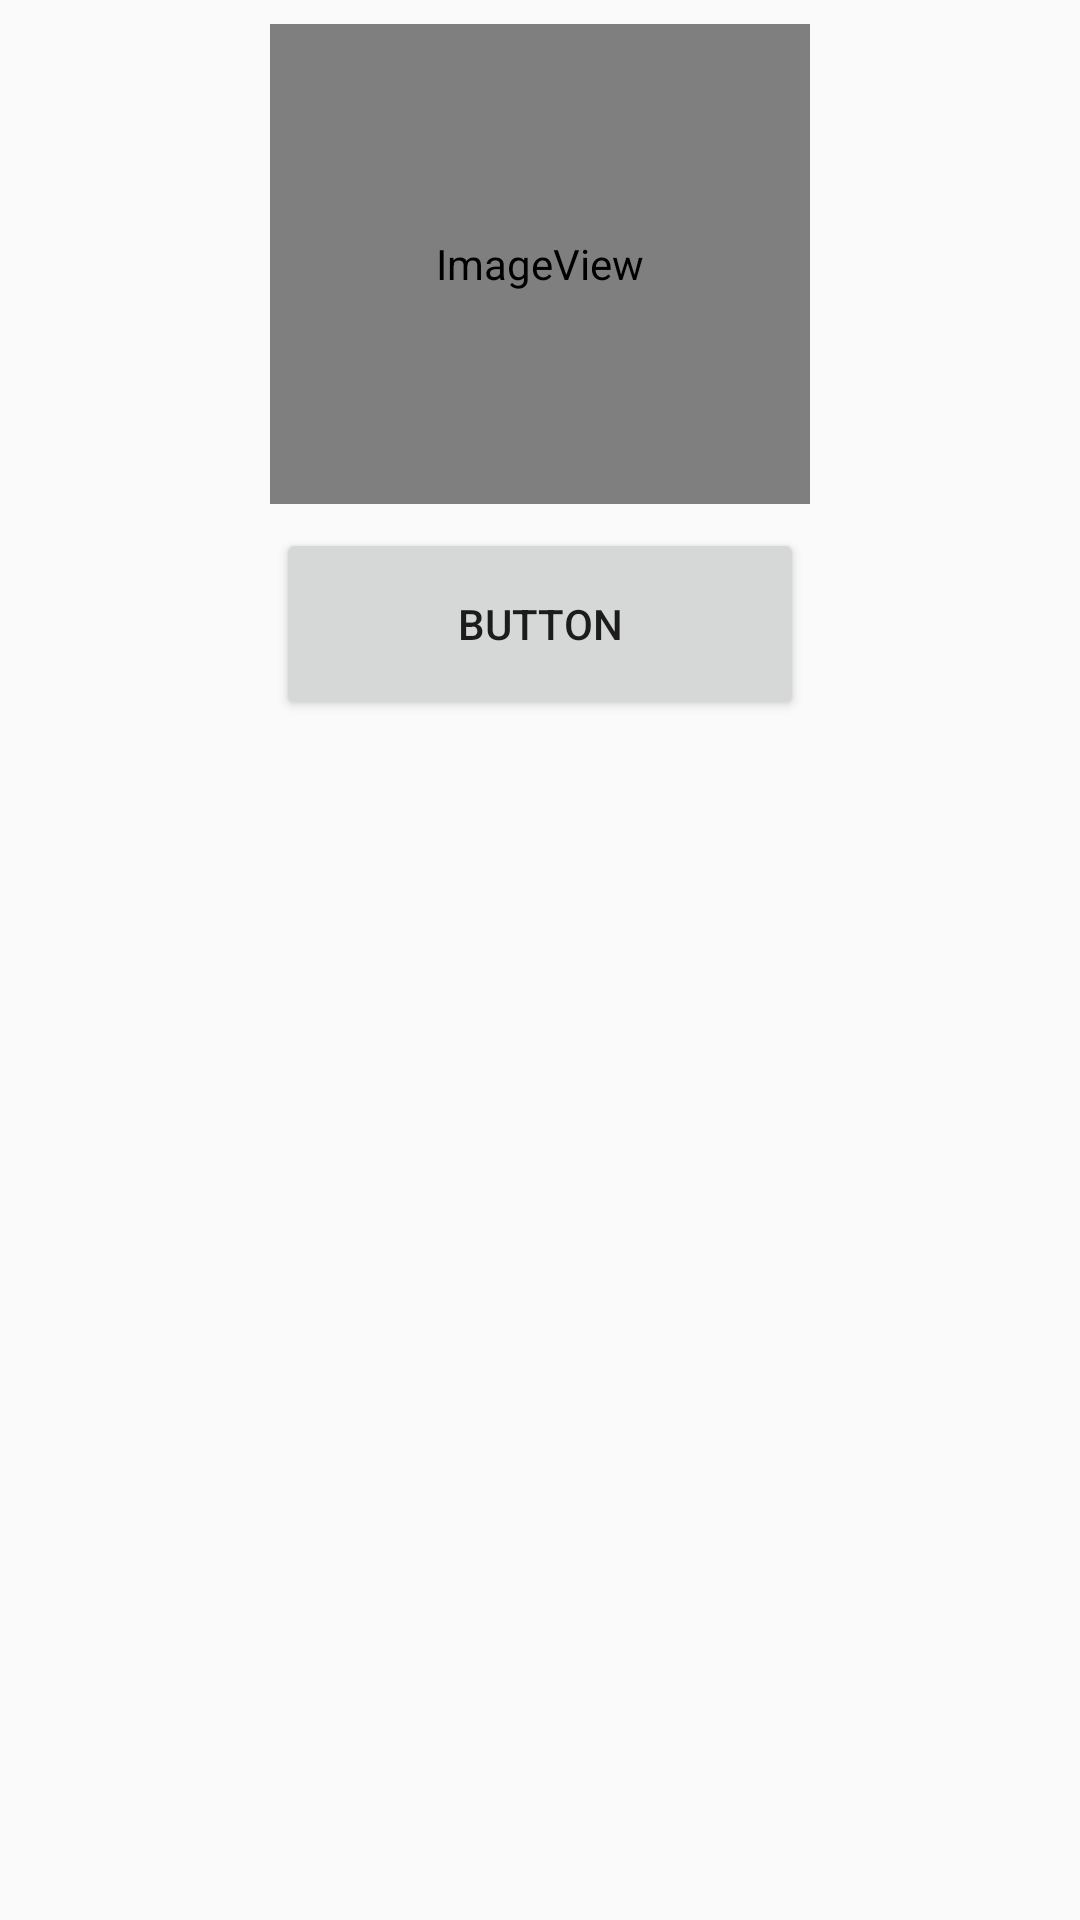

The Android layout XML behind this screen, and the referenced resources:
<!-- AndroidManifest.xml: application theme AppTheme -->
<!-- res/layout/activity_registra_proyecto.xml -->
<?xml version="1.0" encoding="utf-8"?>
<android.support.constraint.ConstraintLayout xmlns:android="http://schemas.android.com/apk/res/android"
    xmlns:app="http://schemas.android.com/apk/res-auto"
    xmlns:tools="http://schemas.android.com/tools"
    android:layout_width="match_parent"
    android:layout_height="match_parent"
    tools:context=".registraProyecto">

    <ImageView
        android:id="@+id/imagePro"
        android:layout_width="180dp"
        android:layout_height="160dp"
        android:layout_marginStart="8dp"
        android:layout_marginLeft="8dp"
        android:layout_marginTop="8dp"
        android:layout_marginEnd="8dp"
        android:layout_marginRight="8dp"
        app:layout_constraintEnd_toEndOf="parent"
        app:layout_constraintStart_toStartOf="parent"
        app:layout_constraintTop_toTopOf="parent"
        app:srcCompat="@android:drawable/sym_def_app_icon" />

    <Button
        android:id="@+id/agregaImg"
        android:layout_width="176dp"
        android:layout_height="64dp"
        android:layout_marginStart="8dp"
        android:layout_marginLeft="8dp"
        android:layout_marginTop="8dp"
        android:layout_marginEnd="8dp"
        android:layout_marginRight="8dp"
        android:text="Button"
        app:layout_constraintEnd_toEndOf="parent"
        app:layout_constraintStart_toStartOf="parent"
        app:layout_constraintTop_toBottomOf="@+id/imagePro" />
</android.support.constraint.ConstraintLayout>
<!-- resources referenced by this layout -->
<resources>
  <style name="AppTheme" parent="Theme.AppCompat.Light.DarkActionBar">
          
          <item name="colorPrimary">@color/colorPrimary</item>
          <item name="colorPrimaryDark">@color/colorPrimaryDark</item>
          <item name="colorAccent">@color/colorAccent</item>
      </style>
  <color name="colorPrimary">#5e2129</color>
  <color name="colorPrimaryDark">#4b1a21</color>
  <color name="colorAccent">#4b1a21</color>
</resources>
